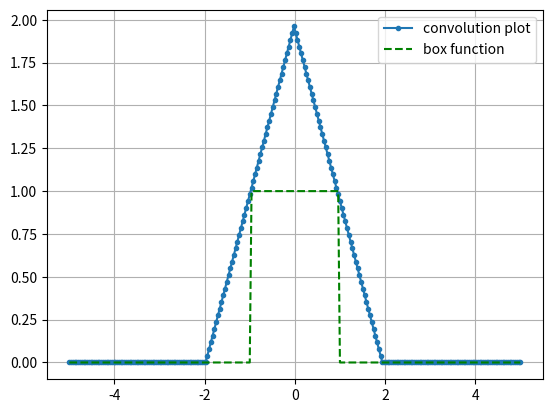

Reproduce this figure in Python.
import numpy as np
import matplotlib.pyplot as plt

def f(t):
    if -1.0 < t < 1.0:
        return 1
    else:
        return 0

xmin = -5
xmax = 5
n = 2**8
dx = (xmax  - xmin)/(n - 1)
x  = np.zeros(n)
y = np.zeros(n)
#analytic_f = np.zeros(n)
for i in range(n):
    y[i] = f(xmin + i*dx)
    x[i] = xmin + i*dx
k = np.fft.fftfreq(n, dx) 
I = np.argsort(k)
k = k[I]
#print("k=", k)
k = 2*np.pi*k
#print("k_new=", k)
#y = f(x)
nft = (np.fft.fft(y, norm = 'ortho'))
Nft=nft*nft

f_c = abs(dx*np.sqrt(n)*np.fft.ifft(Nft, norm = "ortho"))

f_c = f_c[I]
plt.plot(x,f_c , '.-' ,label = "convolution plot")
plt.plot(x, y,'g--' ,label = "box function")
plt.grid(True)
plt.legend()    
plt.show()
  
